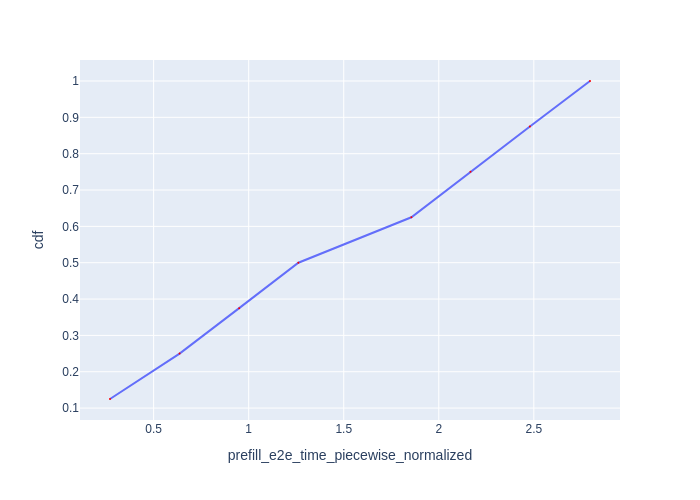

Source data for this figure (header and first rows):
Request Id, prefill_e2e_time_piecewise_normalized, cdf
0_0, 0.2704, 0.125
0_1, 0.6364, 0.25
0_2, 0.95, 0.375
0_3, 1.261, 0.5
0_4, 1.856, 0.625
0_5, 2.167, 0.75
0_6, 2.479, 0.875
0_7, 2.795, 1.0
